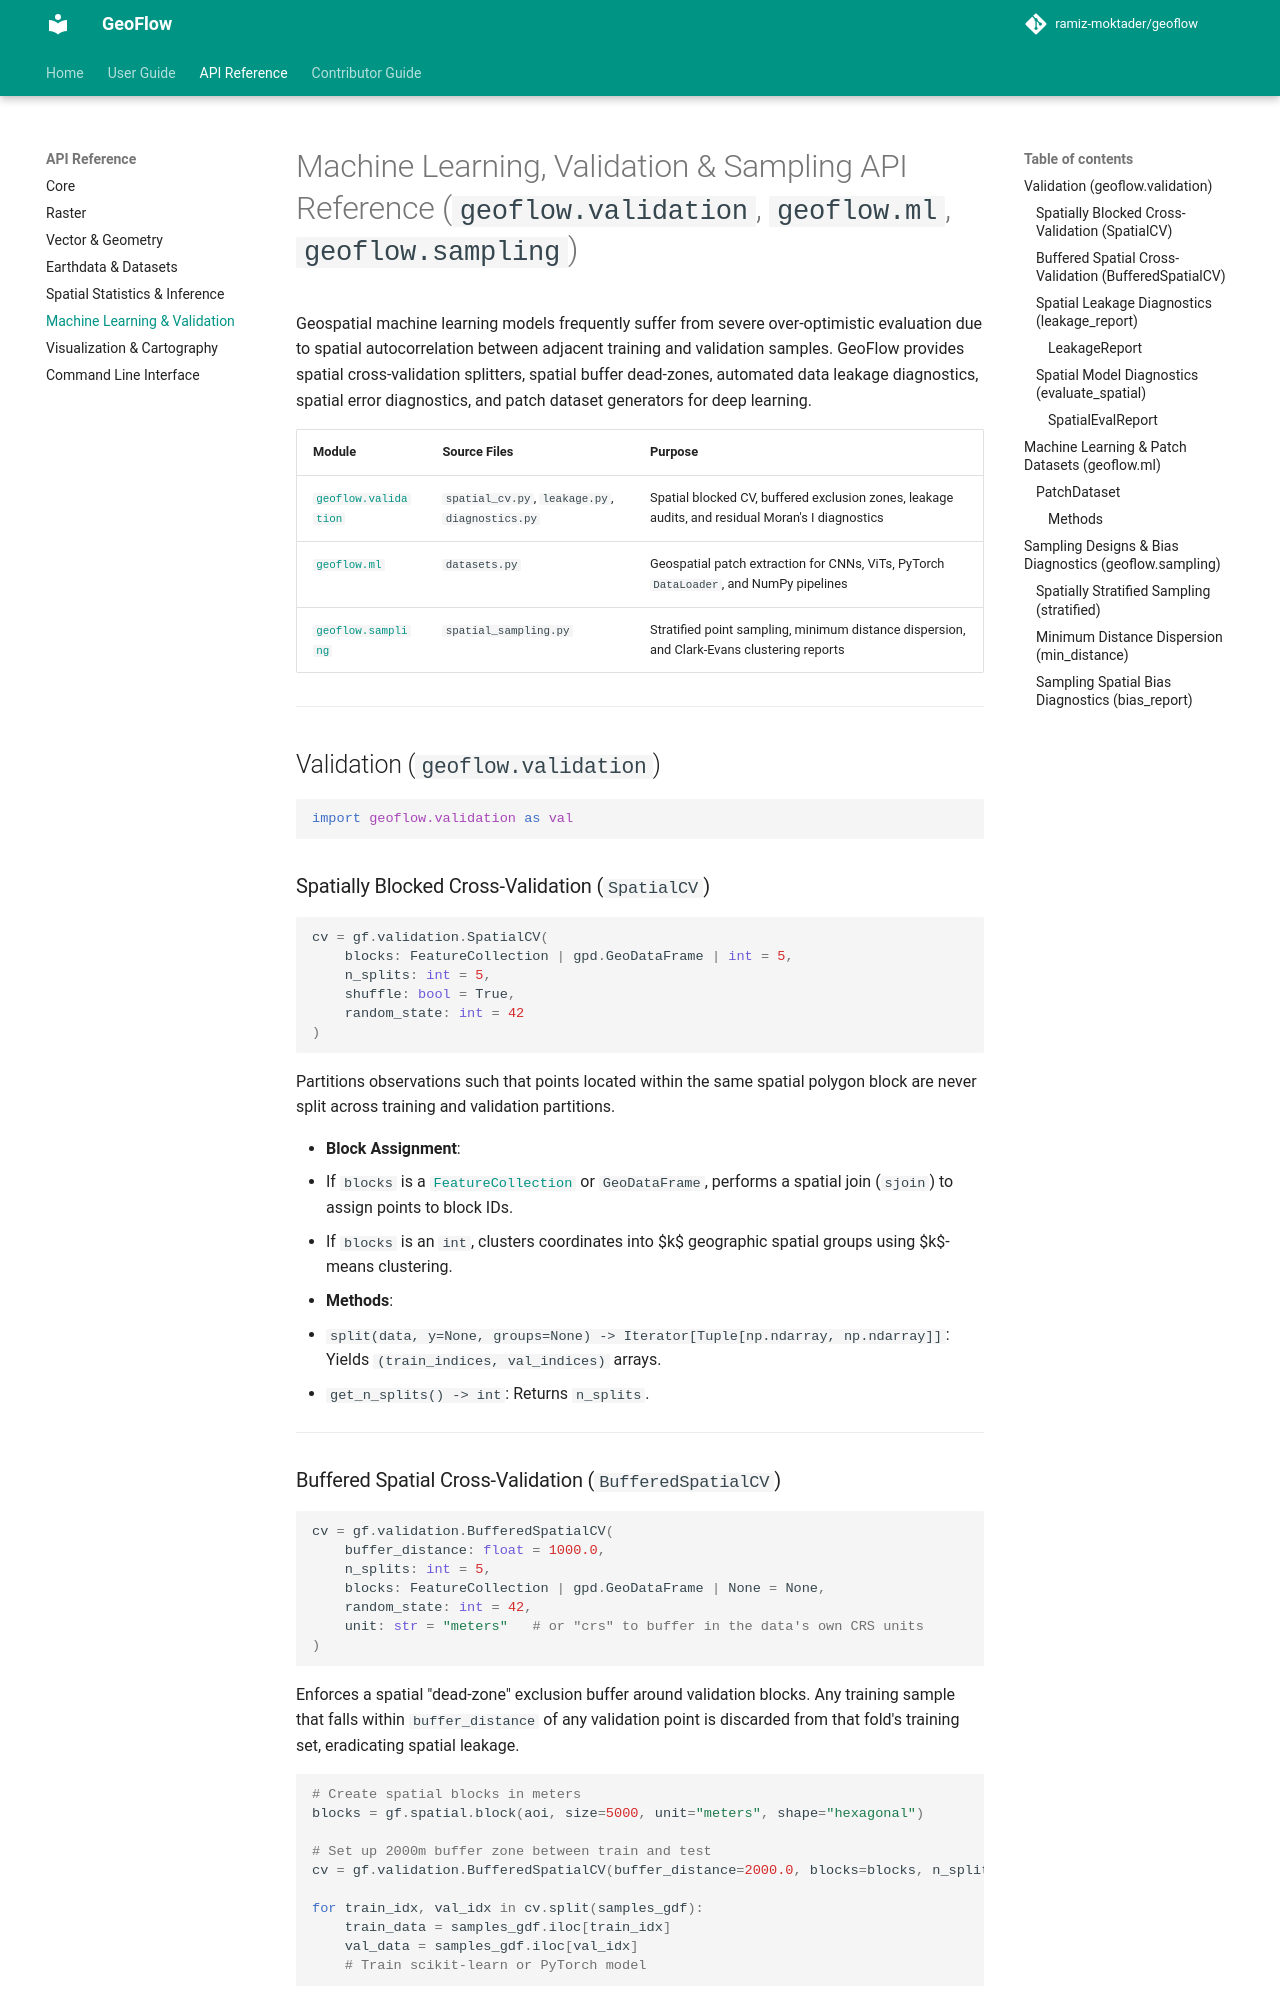

repository: ramiz-moktader/geoflow · page: api_reference/ml_and_validation/index.html · generator: mkdocs

# Machine Learning, Validation & Sampling API Reference (`geoflow.validation`, `geoflow.ml`, `geoflow.sampling`)

Geospatial machine learning models frequently suffer from severe over-optimistic evaluation due to spatial autocorrelation between adjacent training and validation samples. GeoFlow provides spatial cross-validation splitters, spatial buffer dead-zones, automated data leakage diagnostics, spatial error diagnostics, and patch dataset generators for deep learning.

| Module | Source Files | Purpose |
|---|---|---|
| [`geoflow.validation`](#validation-geoflowvalidation) | `spatial_cv.py`, `leakage.py`, `diagnostics.py` | Spatial blocked CV, buffered exclusion zones, leakage audits, and residual Moran's I diagnostics |
| [`geoflow.ml`](#machine-learning-patch-datasets-geoflowml) | `datasets.py` | Geospatial patch extraction for CNNs, ViTs, PyTorch `DataLoader`, and NumPy pipelines |
| [`geoflow.sampling`](#sampling-designs-bias-diagnostics-geoflowsampling) | `spatial_sampling.py` | Stratified point sampling, minimum distance dispersion, and Clark-Evans clustering reports |

---

## Validation (`geoflow.validation`)

```python
import geoflow.validation as val
```

### Spatially Blocked Cross-Validation (`SpatialCV`)

```python
cv = gf.validation.SpatialCV(
    blocks: FeatureCollection | gpd.GeoDataFrame | int = 5,
    n_splits: int = 5,
    shuffle: bool = True,
    random_state: int = 42
)
```

Partitions observations such that points located within the same spatial polygon block are never split across training and validation partitions.

- **Block Assignment**:
  - If `blocks` is a [`FeatureCollection`](vector.md#featurecollection) or `GeoDataFrame`, performs a spatial join (`sjoin`) to assign points to block IDs.
  - If `blocks` is an `int`, clusters coordinates into $k$ geographic spatial groups using $k$-means clustering.
- **Methods**:
  - `split(data, y=None, groups=None) -> Iterator[Tuple[np.ndarray, np.ndarray]]`: Yields `(train_indices, val_indices)` arrays.
  - `get_n_splits() -> int`: Returns `n_splits`.

---
